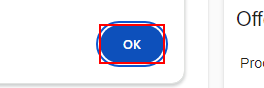
Workflow: ExecuteStep

Step 1: click on the push button (chrome.exe)
